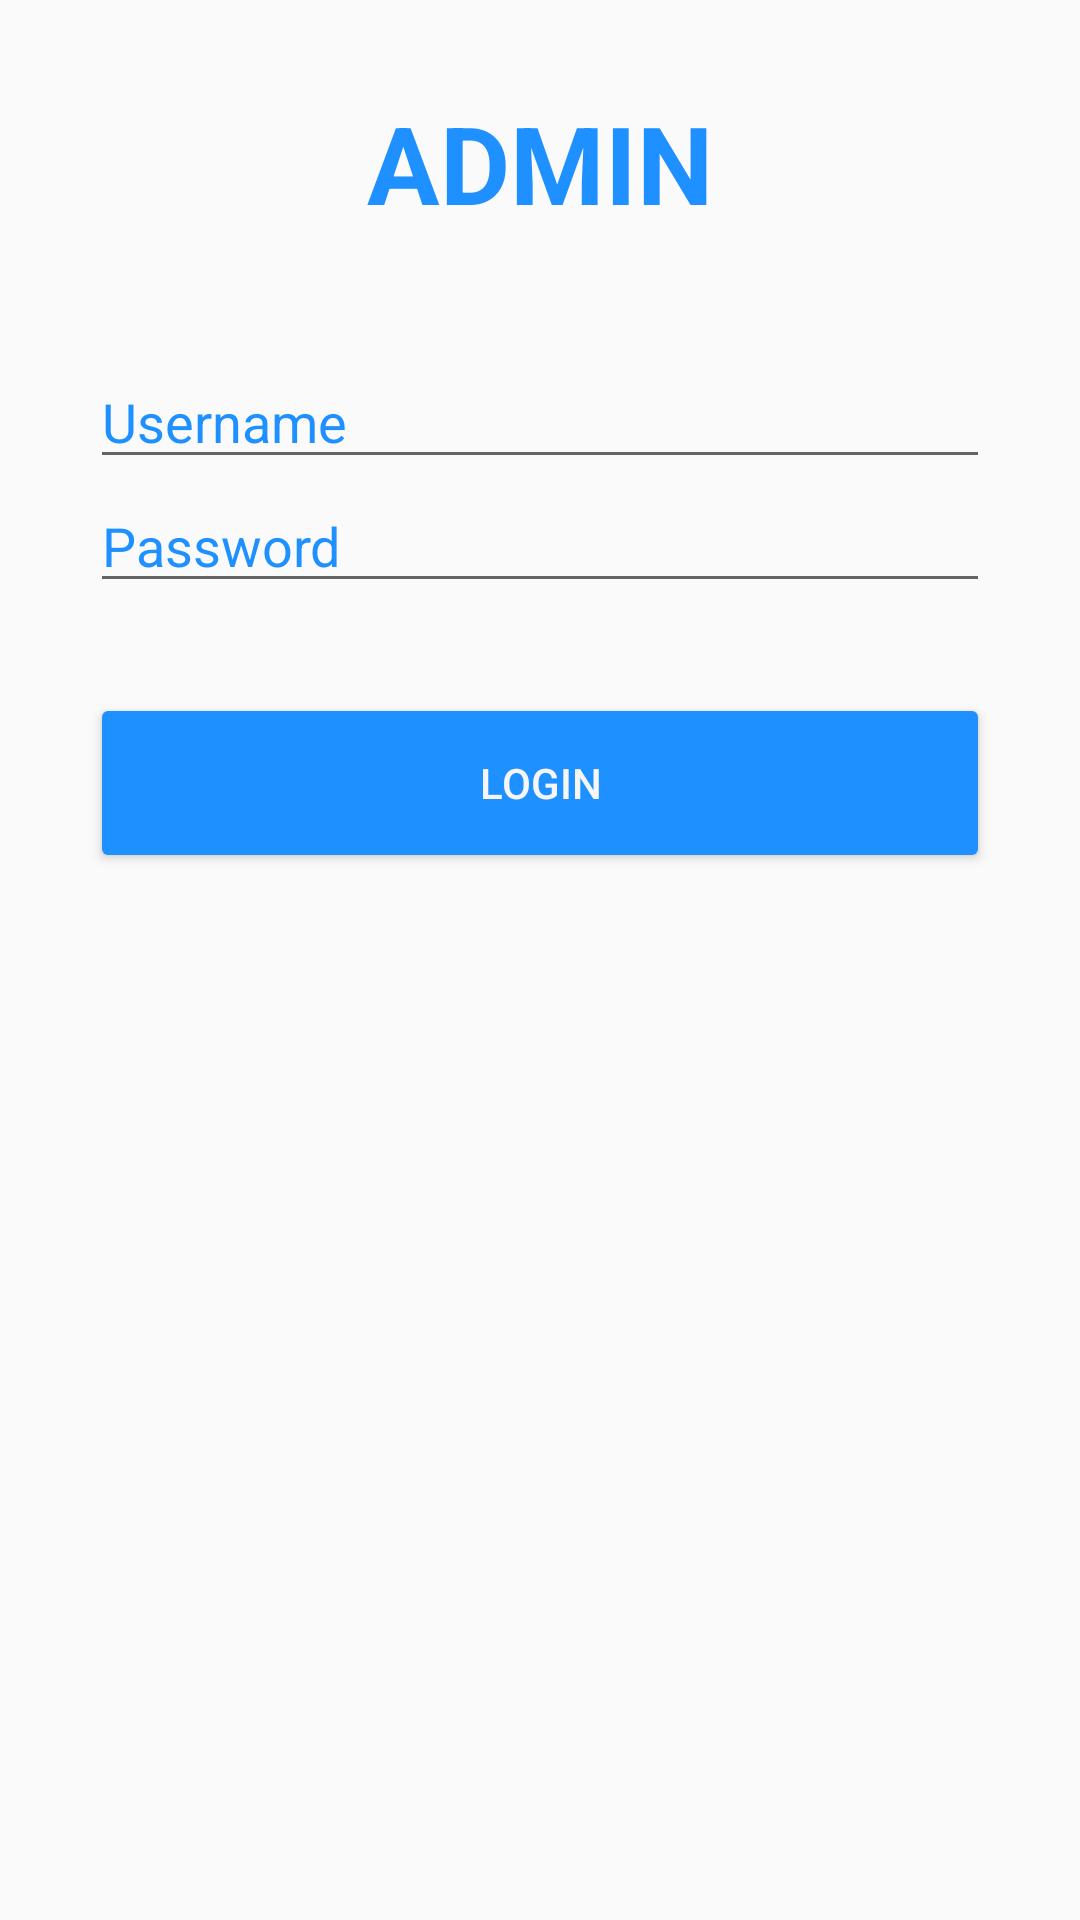

The Android layout XML behind this screen, and the referenced resources:
<!-- AndroidManifest.xml: application theme AppTheme -->
<!-- res/layout/login_admin.xml -->
<?xml version="1.0" encoding="utf-8"?>
<androidx.constraintlayout.widget.ConstraintLayout xmlns:android="http://schemas.android.com/apk/res/android"
    android:id="@+id/login_admin"
    android:layout_width="match_parent"
    android:layout_height="match_parent"
    xmlns:tools="http://schemas.android.com/tools"
    tools:context=".AdminActivity">

    <ScrollView
        android:layout_width="match_parent"
        android:layout_height="match_parent">
        <LinearLayout
            android:layout_width="match_parent"
            android:layout_height="wrap_content"
            android:orientation="vertical">

            <TextView
                android:id="@+id/tvAdmin"
                android:layout_width="wrap_content"
                android:layout_height="wrap_content"
                android:layout_gravity="center"
                android:text="ADMIN"
                android:textSize="36dp"
                android:textStyle="bold"
                android:textColor="#1E90FF"
                android:fontFamily="sans-serif"
                android:layout_marginStart="30dp"
                android:layout_marginEnd="30dp"
                android:layout_marginTop="30dp"
                android:layout_marginBottom="40dp" />
            <EditText
                android:id="@+id/txtUsername"
                android:layout_width="match_parent"
                android:layout_height="wrap_content"
                android:layout_marginStart="30dp"
                android:layout_marginEnd="30dp"
                android:hint="Username"
                android:textColorHint="#1E90FF"
                />
            <EditText
                android:id="@+id/txtPassword"
                android:layout_width="match_parent"
                android:layout_height="wrap_content"
                android:layout_marginStart="30dp"
                android:layout_marginEnd="30dp"
                android:layout_marginBottom="30dp"
                android:hint="Password"
                android:inputType="textPassword"
                android:textColorHint="#1E90FF"
                />
            <Button
                android:layout_width="match_parent"
                android:layout_height="60dp"
                android:layout_marginStart="30dp"
                android:layout_marginEnd="30dp"
                android:text="Login"
                android:onClick="SubmitAdmin"
                android:textColor="#F6F6F6"/>
        </LinearLayout>
    </ScrollView>


</androidx.constraintlayout.widget.ConstraintLayout>
<!-- resources referenced by this layout -->
<resources>
  <style name="AppTheme" parent="Theme.AppCompat.Light.DarkActionBar">
          
          <item name="colorPrimary">@color/colorPrimary</item>
          <item name="colorPrimaryDark">@color/colorPrimaryDark</item>
          <item name="colorAccent">@color/colorAccent</item>
          <item name="colorButtonNormal">@color/colorButtonNormal</item>
          <item name="android:textColorTertiary">#1E90FF</item>
      </style>
  <color name="colorPrimary">#6200EE</color>
  <color name="colorPrimaryDark">#3700B3</color>
  <color name="colorAccent">#03DAC5</color>
  <color name="colorButtonNormal">#1E90FF</color>
</resources>
